Image classification data set "CNN dataset" (Syzoul/Chili-Detection-and-Classification-AI-Model on GitHub). Class labels (3): defective chili, dry chili, normal chili.

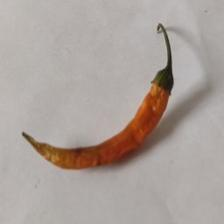
Label: dry chili

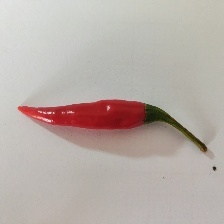
Label: normal chili

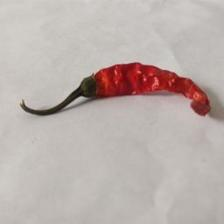
Label: dry chili

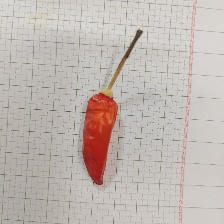
Label: dry chili

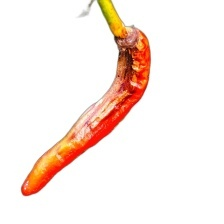
Label: defective chili

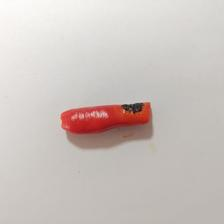
Label: defective chili
